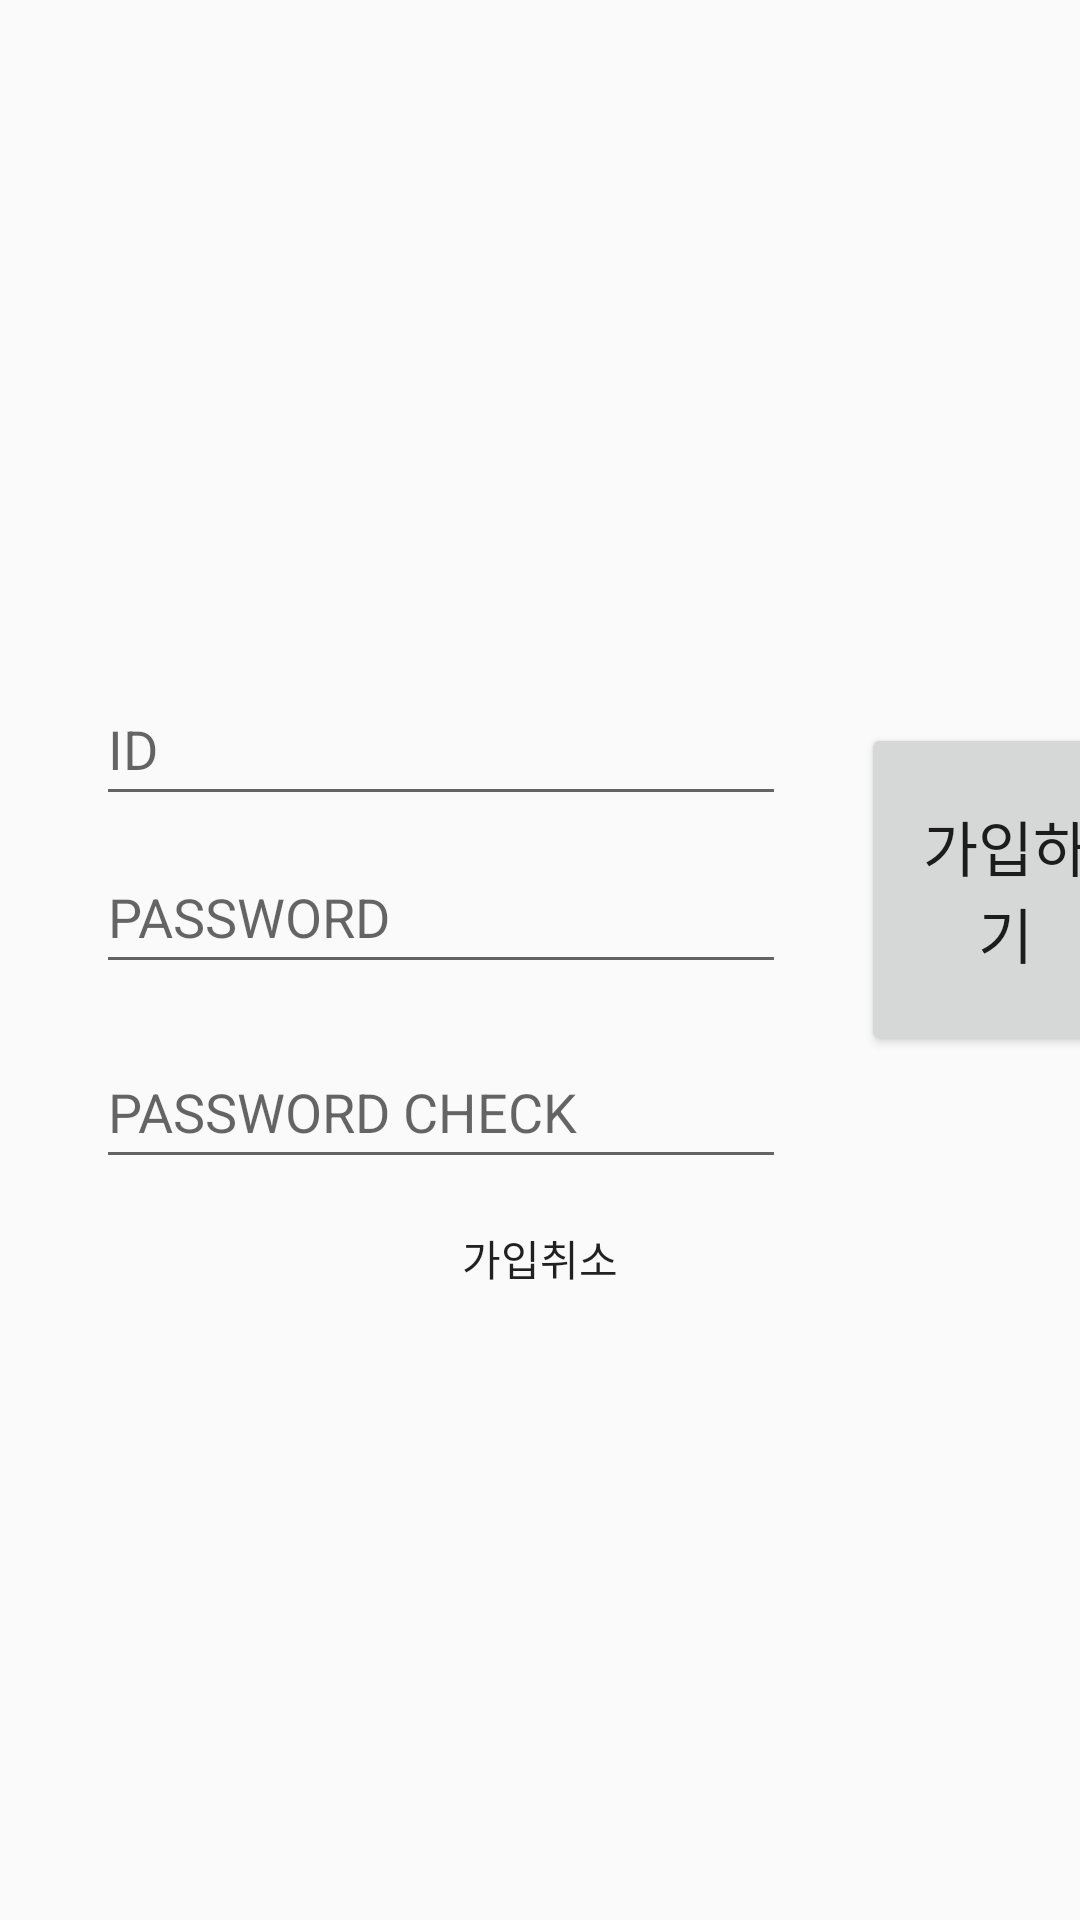

Reconstruct the res/layout file that produces this screen, plus the resources it refers to.
<!-- AndroidManifest.xml: application theme AppTheme -->
<!-- res/layout/sign_up.xml -->
<?xml version="1.0" encoding="utf-8"?>
<androidx.constraintlayout.widget.ConstraintLayout
        xmlns:android="http://schemas.android.com/apk/res/android"
        xmlns:app="http://schemas.android.com/apk/res-auto"
        xmlns:tools="http://schemas.android.com/tools"
        android:layout_width="match_parent"
        android:layout_height="match_parent"
        tools:context=".MainActivity">

    <EditText
            android:id="@+id/sign_up_password"
            android:layout_width="230dp"
            android:layout_height="48dp"
            android:layout_marginEnd="8dp"
            android:layout_marginStart="16dp"
            android:ems="10"
            android:hint="PASSWORD"
            android:inputType="textPassword"
            android:textSize="18sp"
            app:layout_constraintEnd_toStartOf="@+id/buttonLogin"
            app:layout_constraintStart_toStartOf="@+id/guideline"
            app:layout_constraintHorizontal_bias="0.482"
            android:layout_marginTop="8dp"
            app:layout_constraintTop_toBottomOf="@+id/sign_up_id"/>

    <Button
            android:id="@+id/button_sign_up"
            android:layout_width="96dp"
            android:layout_height="111dp"
            android:layout_marginEnd="12dp"
            android:layout_marginTop="8dp"
            android:text="가입하기"
            android:textSize="20sp"
            app:layout_constraintBottom_toTopOf="@+id/guideline5"
            app:layout_constraintEnd_toStartOf="@+id/guideline2"
            app:layout_constraintTop_toTopOf="@+id/guideline4" app:layout_constraintVertical_bias="0.402"/>

    <EditText
            android:id="@+id/sign_up_password_check"
            android:layout_width="230dp"
            android:layout_height="48dp"
            android:layout_marginBottom="8dp"
            android:layout_marginEnd="8dp"
            android:layout_marginStart="16dp"
            android:ems="10"
            android:hint="PASSWORD CHECK"
            android:inputType="textPassword"
            android:textSize="18sp"
            app:layout_constraintBottom_toTopOf="@+id/guideline5"
            app:layout_constraintEnd_toStartOf="@+id/buttonLogin"
            app:layout_constraintStart_toStartOf="@+id/guideline"
            android:layout_marginTop="8dp"
            app:layout_constraintTop_toBottomOf="@+id/sign_up_password"
            app:layout_constraintVertical_bias="1.0"/>

    <EditText
            android:id="@+id/sign_up_id"
            android:layout_width="230dp"
            android:layout_height="48dp"
            android:ems="10"
            android:hint="ID"
            android:inputType="textPersonName"
            android:textSize="18sp"

            android:layout_marginTop="24dp"
            app:layout_constraintTop_toTopOf="@+id/guideline4" android:layout_marginStart="32dp"
            app:layout_constraintStart_toStartOf="parent"
    />

    <android.support.constraint.Guideline
            android:id="@+id/guideline"
            android:layout_width="wrap_content"
            android:layout_height="wrap_content"
            android:orientation="vertical"
            app:layout_constraintGuide_begin="16dp"/>

    <android.support.constraint.Guideline
            android:id="@+id/guideline2"
            android:layout_width="wrap_content"
            android:layout_height="wrap_content"
            android:orientation="vertical"
            app:layout_constraintGuide_begin="395dp"/>

    <android.support.constraint.Guideline
            android:id="@+id/guideline4"
            android:layout_width="wrap_content"
            android:layout_height="wrap_content"
            android:orientation="horizontal"
            app:layout_constraintGuide_begin="200dp"/>

    <android.support.constraint.Guideline
            android:id="@+id/guideline5"
            android:layout_width="wrap_content"
            android:layout_height="wrap_content"
            android:orientation="horizontal"
            app:layout_constraintGuide_begin="401dp"/>
    <TextView
            android:text="가입취소"
            android:layout_width="wrap_content"
            android:layout_height="wrap_content"
            android:id="@+id/textView3"
            android:layout_marginEnd="8dp"
            app:layout_constraintEnd_toEndOf="parent"
            app:layout_constraintStart_toStartOf="parent"
            android:layout_marginStart="8dp"
            android:layout_marginTop="8dp"
            app:layout_constraintTop_toTopOf="@+id/guideline5"
            android:textAppearance="@style/TextAppearance.AppCompat.Body1"/>

</androidx.constraintlayout.widget.ConstraintLayout>
<!-- resources referenced by this layout -->
<resources>
  <style name="AppTheme" parent="Theme.AppCompat.Light.DarkActionBar">
          
          <item name="colorPrimary">@color/colorPrimary</item>
          <item name="colorPrimaryDark">@color/colorPrimaryDark</item>
          <item name="colorAccent">@color/colorAccent</item>
  
      <item name="windowNoTitle">true</item> </style> --&gt;
  <color name="colorPrimary">#84D8FF</color>
  <color name="colorPrimaryDark">#070101</color>
  <color name="colorAccent">#FCA5C5</color>
</resources>
